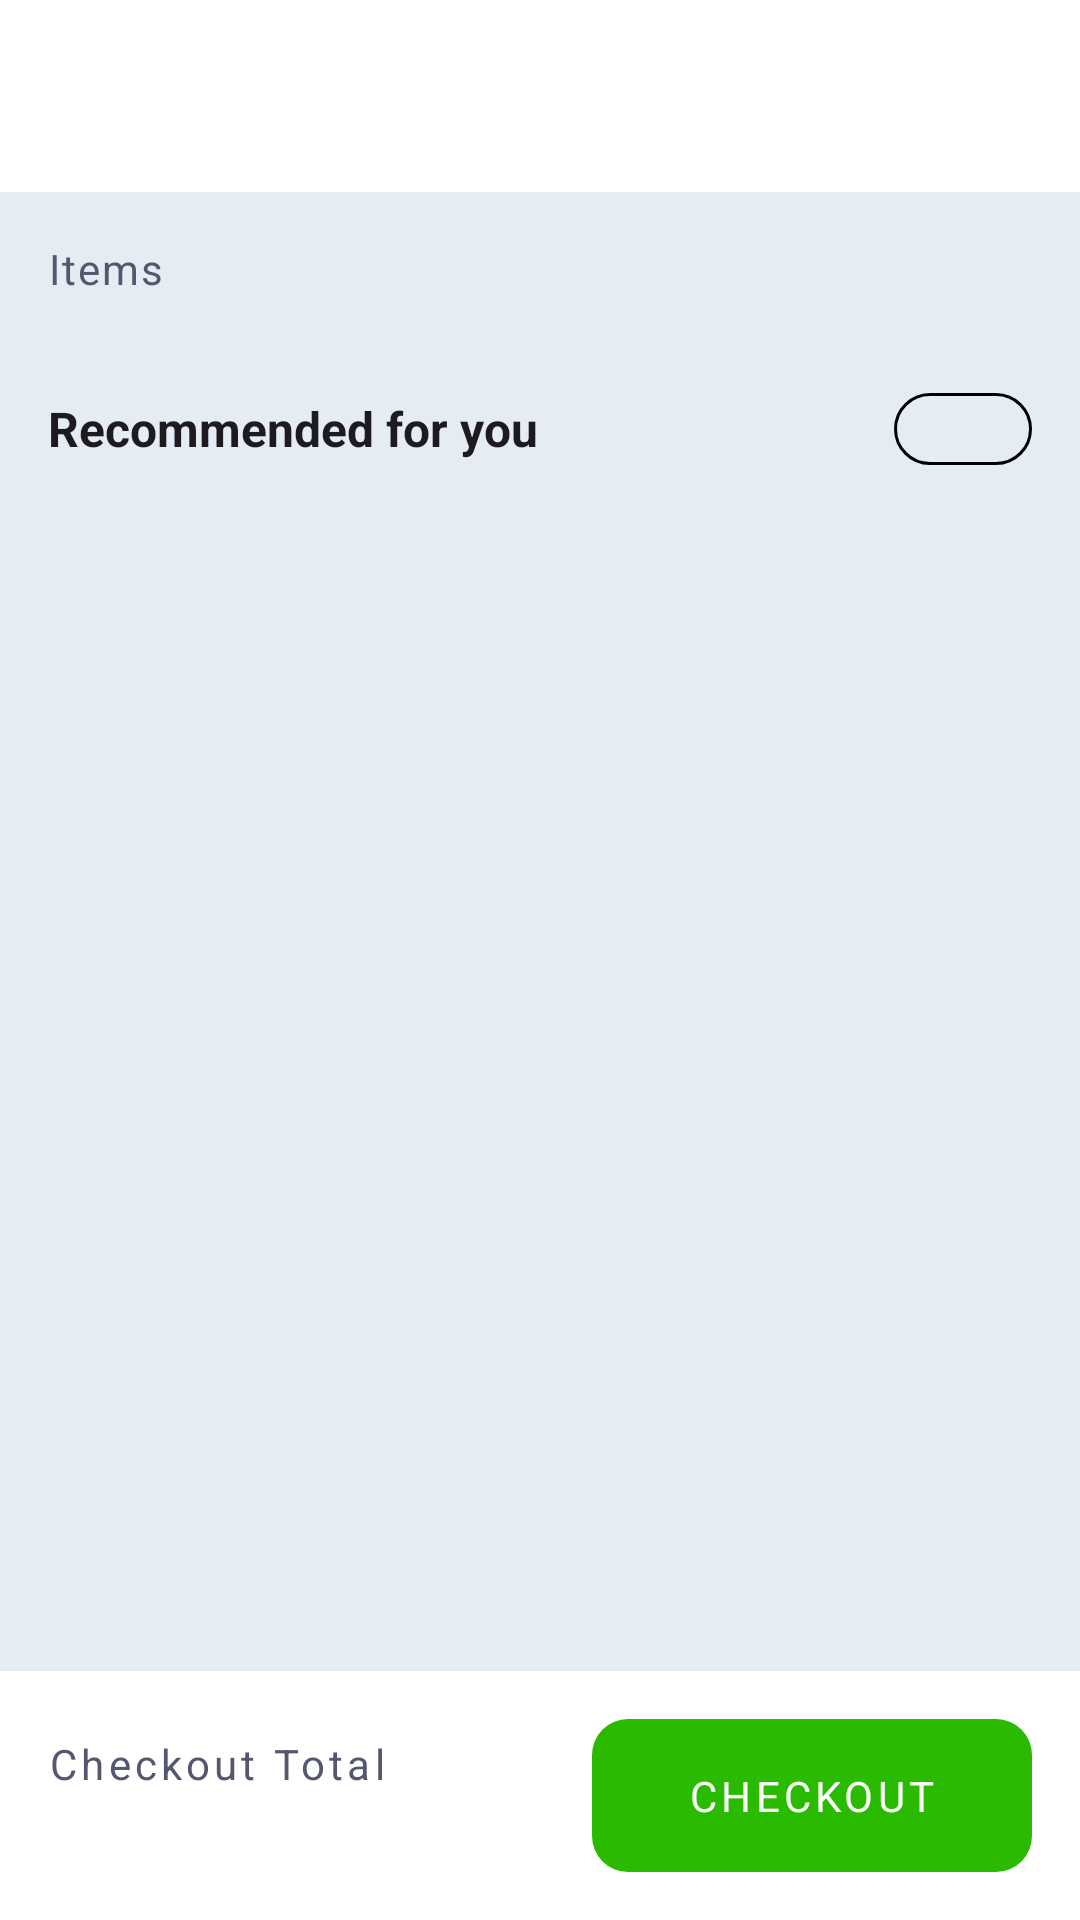

Layout XML and referenced resources for this Android screen:
<!-- AndroidManifest.xml: application theme Theme.Try -->
<!-- res/layout/fragment_cart.xml -->
<?xml version="1.0" encoding="utf-8"?>
<androidx.constraintlayout.widget.ConstraintLayout xmlns:android="http://schemas.android.com/apk/res/android"
    android:layout_width="match_parent"
    android:layout_height="match_parent"
    android:background="#E6ECF4"
    xmlns:app="http://schemas.android.com/apk/res-auto">

    <androidx.core.widget.NestedScrollView
        android:id="@+id/cartScrollLayer"
        android:layout_width="0dp"
        android:layout_height="0dp"
        app:layout_constraintTop_toTopOf="parent"
        app:layout_constraintStart_toStartOf="parent"
        app:layout_constraintEnd_toEndOf="parent"
        app:layout_constraintBottom_toTopOf="@id/checkoutLayout">

        <LinearLayout
            style="@style/Widget.Card.MatchWrap"
            android:orientation="vertical">

            <include
                android:id="@+id/toolbarCart"
                style="@style/Widget.Card.MatchWrap"
                layout="@layout/toolbar_cart_fragment"/>

            <LinearLayout
                style="@style/Widget.Card.MatchWrap"
                android:layout_margin="@dimen/margin_medium"
                android:orientation="horizontal">

                <TextView
                    style="@style/Widget.Card.Wrap"
                    android:textColor="@color/text_dark_300"
                    android:textSize="14sp"
                    android:letterSpacing="0.05"
                    android:text="Items"/>

                <TextView
                    android:id="@+id/itemCount"
                    style="@style/Widget.Card.Wrap"
                    android:layout_marginStart="@dimen/margin_small"
                    android:textColor="@color/text_dark_300"
                    android:textSize="14sp"
                    android:letterSpacing="0.05"/>

            </LinearLayout>

            <androidx.cardview.widget.CardView
                android:visibility="gone"
                android:id="@+id/emptyCartLayout"
                style="@style/Widget.Card.MatchWrap"
                app:cardCornerRadius="16dp"
                android:layout_marginHorizontal="@dimen/margin_medium"
                android:layout_marginBottom="@dimen/margin_medium"
                app:cardBackgroundColor="@color/white">

                <LinearLayout
                    style="@style/Widget.Card.MatchWrap"
                    android:orientation="vertical"
                    android:gravity="center">
                    
                    <ImageView
                        style="@style/Widget.Card.Wrap"
                        android:layout_marginTop="32dp"
                        android:src="@drawable/ic_empty_cart"/>

                    <TextView
                        style="@style/Widget.Card.Wrap"
                        android:textSize="20sp"
                        android:layout_margin="@dimen/margin_small"
                        android:textStyle="bold"
                        android:text="Empty cart"/>

                    <TextView
                        android:id="@+id/emptyCartMsg"
                        style="@style/Widget.Card.Wrap"
                        android:layout_margin="@dimen/margin_small"
                        android:textSize="16sp"
                        android:textColor="@color/text_dark_200"/>

                    <TextView
                        visibility="gone"
                        android:id="@+id/continueShoppingBtn"
                        style="@style/Widget.Card.Wrap"
                        android:layout_marginTop="@dimen/margin_medium"
                        android:layout_marginBottom="32dp"
                        android:textColor="@android:color/white"
                        android:background="@drawable/bg_continue_shopping"
                        android:text="CONTINUE SHOPPING"
                        android:clickable="true"
                        android:focusable="true"
                        android:textSize="14sp"
                        android:paddingVertical="12dp"
                        android:paddingHorizontal="@dimen/padding_medium"
                        android:letterSpacing="0.15"/>

                    <TextView
                        visibility="gone"
                        android:id="@+id/goToLoginBtn"
                        style="@style/Widget.Card.Wrap"
                        android:layout_marginTop="@dimen/margin_medium"
                        android:layout_marginBottom="32dp"
                        android:textColor="@android:color/white"
                        android:background="@drawable/bg_continue_shopping"
                        android:text="LOGIN"
                        android:clickable="true"
                        android:focusable="true"
                        android:textSize="14sp"
                        android:paddingVertical="12dp"
                        android:paddingHorizontal="@dimen/padding_medium"
                        android:letterSpacing="0.15"/>

                </LinearLayout>

            </androidx.cardview.widget.CardView>

            <androidx.recyclerview.widget.RecyclerView
                android:id="@+id/rvCartProduct"
                style="@style/Widget.Card.MatchWrap"
                android:layout_marginHorizontal="@dimen/margin_medium"/>

            <LinearLayout
                style="@style/Widget.Card.MatchWrap"
                android:layout_marginVertical="@dimen/margin_medium"
                android:layout_marginHorizontal="@dimen/margin_medium"
                android:orientation="horizontal"
                android:gravity="center_vertical">

                <TextView
                    style="@style/Widget.Card.Wrap"
                    android:text="@string/recommended"
                    android:textStyle="bold"
                    android:textSize="16sp"/>

                <Space style="@style/Widget.Card.layout_weight"/>

                <ImageView
                    style="@style/Widget.Card.Wrap"
                    android:minWidth="46dp"
                    android:minHeight="24dp"
                    android:src="@drawable/ic_arrow_right"
                    android:background="@drawable/transparent_background"/>

            </LinearLayout>

            <androidx.recyclerview.widget.RecyclerView
                android:id="@+id/rvRecommendedCart"
                style="@style/Widget.Card.MatchWrap"
                android:layout_marginStart="@dimen/margin_medium"/>

        </LinearLayout>

    </androidx.core.widget.NestedScrollView>

    <androidx.constraintlayout.widget.ConstraintLayout
        android:id="@+id/checkoutLayout"
        style="@style/Widget.Card.MatchWrap"
        android:background="@color/white"
        app:layout_constraintBottom_toBottomOf="parent"
        app:layout_constraintStart_toStartOf="parent"
        app:layout_constraintEnd_toEndOf="parent">

        <LinearLayout
            style="@style/Widget.Card.Wrap"
            android:orientation="vertical"
            android:layout_marginHorizontal="@dimen/margin_medium"
            app:layout_constraintTop_toTopOf="parent"
            app:layout_constraintStart_toStartOf="parent"
            app:layout_constraintBottom_toBottomOf="parent">

        <TextView
            style="@style/Widget.Card.Wrap"
            android:textColor="@color/text_dark_300"
            android:textSize="14sp"
            android:letterSpacing="0.1"
            android:paddingVertical="@dimen/padding_extra_small"
            android:text="Checkout Total" />

        <TextView
            android:id="@+id/tvTotalPrice"
            style="@style/Widget.Card.Wrap"
            android:textColor="@color/text_dark_400"
            android:textSize="16sp"
            android:textStyle="bold"
            android:letterSpacing="0.05"/>

        </LinearLayout>

        <TextView
            android:id="@+id/checkoutBtn"
            style="@style/Widget.Card.Wrap"
            android:textColor="@color/white"
            android:layout_margin="@dimen/margin_medium"
            android:paddingVertical="@dimen/padding_medium"
            android:paddingHorizontal="@dimen/padding_extra_large"
            android:letterSpacing="0.1"
            android:clickable="true"
            android:focusable="true"
            android:background="@drawable/bg_continue_shopping"
            app:layout_constraintTop_toTopOf="parent"
            app:layout_constraintBottom_toBottomOf="parent"
            app:layout_constraintEnd_toEndOf="parent"
            android:text="CHECKOUT"/>

    </androidx.constraintlayout.widget.ConstraintLayout>

</androidx.constraintlayout.widget.ConstraintLayout>
<!-- res/layout/toolbar_cart_fragment.xml (included above) -->
<com.google.android.material.appbar.MaterialToolbar xmlns:android="http://schemas.android.com/apk/res/android"
    xmlns:app="http://schemas.android.com/apk/res-auto"
    android:id="@+id/toolBarCartFragment"
    android:layout_width="match_parent"
    app:contentInsetStart="0dp"
    app:contentInsetEnd="0dp"
    android:layout_height="wrap_content">

    <LinearLayout
        android:layout_width="match_parent"
        android:layout_height="?attr/actionBarSize"
        android:background="@color/white"
        android:gravity="center"
        android:baselineAligned="false"
        android:orientation="horizontal">

        <ImageButton
            android:id="@+id/backBtn"
            style="@style/Widget.Card.Wrap"
            android:padding="@dimen/margin_medium"
            android:src="@drawable/ic_back_arrow"
            android:background="@null"/>

        <Space
            android:layout_width="0dp"
            android:layout_height="match_parent"
            android:layout_weight="1"/>

        <TextView
            android:id="@+id/toolbarTitle"
            android:layout_width="wrap_content"
            android:layout_height="wrap_content"
            android:textSize="16sp"/>

        <Space
            android:layout_width="0dp"
            android:layout_height="match_parent"
            android:layout_weight="1"/>

        <androidx.constraintlayout.widget.ConstraintLayout
            style="@style/Widget.Card.Wrap">

            <ImageButton
                android:id="@+id/toolbarIcon"
                style="@style/Widget.Card.Wrap"
                android:minWidth="@dimen/icon_size"
                android:minHeight="@dimen/icon_size"
                android:padding="@dimen/padding_medium"
                android:layout_marginEnd="@dimen/margin_medium"
                android:background="@drawable/bg_cart"
                app:layout_constraintTop_toTopOf="parent"
                app:layout_constraintStart_toStartOf="parent"
                app:layout_constraintEnd_toEndOf="parent"
                app:layout_constraintBottom_toBottomOf="parent"/>

            <TextView
                android:visibility="gone"
                android:id="@+id/numOfProductInCart"
                android:layout_width="16dp"
                android:layout_height="16dp"
                android:gravity="center"
                android:textSize="10sp"
                android:background="@drawable/bg_green_circle_stroke"
                android:textColor="@color/white"
                app:layout_constraintTop_toTopOf="@id/toolbarIcon"
                app:layout_constraintEnd_toEndOf="@id/toolbarIcon"
                android:translationX="-10dp"
                android:translationY="10dp"/>

        </androidx.constraintlayout.widget.ConstraintLayout>

    </LinearLayout>

</com.google.android.material.appbar.MaterialToolbar>
<!-- resources referenced by this layout -->
<resources>
  <color name="text_dark_200">#8E90A6</color>
  <color name="text_dark_300">#555770</color>
  <color name="text_dark_400">#28293D</color>
  <color name="white">#FFFFFFFF</color>
  <dimen name="icon_size">24dp</dimen>
  <dimen name="margin_medium">16dp</dimen>
  <dimen name="margin_small">8dp</dimen>
  <dimen name="padding_extra_large">32dp</dimen>
  <dimen name="padding_extra_small">4dp</dimen>
  <dimen name="padding_medium">16dp</dimen>
  <!-- drawable bg_cart (drawable) -->
  <shape xmlns:android="http://schemas.android.com/apk/res/android"
      android:shape="rectangle">
  
      <solid
          android:color="#FFFFFF" />
  
      <corners
          android:bottomRightRadius="8dp"
          android:bottomLeftRadius="8dp"
          android:topLeftRadius="8dp"
          android:topRightRadius="8dp"/>
  
  </shape>
  <!-- drawable bg_continue_shopping (drawable) -->
  <shape xmlns:android="http://schemas.android.com/apk/res/android"
      android:shape="rectangle">
  
      <solid
          android:color="#2ABB00" />
  
      <corners
          android:bottomRightRadius="12dp"
          android:bottomLeftRadius="12dp"
          android:topLeftRadius="12dp"
          android:topRightRadius="12dp"/>
  
  </shape>
  <!-- drawable bg_green_circle_stroke (drawable) -->
  <?xml version="1.0" encoding="utf-8"?>
  <shape xmlns:android="http://schemas.android.com/apk/res/android"
      android:shape="oval">
  
      <solid android:color="#2ABB00"/>
  
      <size
          android:width="23dp"
          android:height="23dp"/>
  
      <stroke
          android:width="1dp"
          android:color="@color/white"/>
  </shape>
  <!-- drawable ic_empty_cart: vector/xml drawable (drawable, 15121 chars, omitted) -->
  <!-- drawable transparent_background (drawable) -->
  <shape xmlns:android="http://schemas.android.com/apk/res/android"
      android:shape="rectangle">
  
      <solid
          android:color="@android:color/transparent" />
  
      <corners
          android:bottomRightRadius="12dp"
          android:bottomLeftRadius="12dp"
          android:topLeftRadius="12dp"
          android:topRightRadius="12dp"/>
  
      <stroke
          android:width="1dp"
          android:color="@color/black" />
  
  </shape>
  <string name="recommended">Recommended for you</string>
  <style name="Widget.Card.MatchWrap">
          <item name="android:layout_width">match_parent</item>
          <item name="android:layout_height">wrap_content</item>
      </style>
  <style name="Widget.Card.Wrap">
          <item name="android:layout_width">wrap_content</item>
          <item name="android:layout_height">wrap_content</item>
      </style>
  <style name="Widget.Card.layout_weight">
          <item name="android:layout_weight">1</item>
          <item name="android:layout_width">0dp</item>
          <item name="android:layout_height">wrap_content</item>
      </style>
  <style name="Theme.Try" parent="Base.Theme.Try" />
  <color name="black">#FF000000</color>
  <style name="Base.Theme.Try" parent="Theme.Material3.DayNight.NoActionBar">
          
          
      </style>
</resources>
